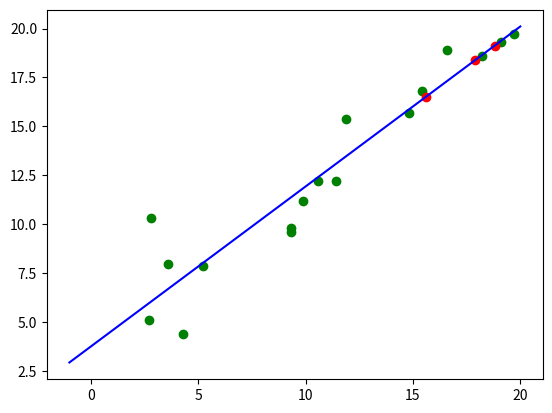

Reproduce this figure in Python.
#!/usr/bin/env python3
"""Assignment 2: UTSA CS 6243/4593 Machine Learning Fall 2017
Non Vectorized Implementaion of Simple Linear Regression"""

import random
import matplotlib.pyplot as plt
__author__ = "Rohit Mehra"

random.seed(99)


def init_parameters():
    """small random init for w, 0 for b"""
    return {'w': random.uniform(-1, 1) * 0.001, 'b': 0}


def forward_step(x, parameters):
    """get prediction"""
    y_hat = parameters['w'] * x + parameters['b']
    return y_hat


def dcost(y_hat, y):
    """calc dloss, where loss = (y_hat - y)^2 """
    return y_hat - y


def backward_step(x, y, y_hat):
    """calc grads"""
    dj = dcost(y_hat, y)
    grads = {'dw': dj * x, 'db': dj}
    return grads


def update_parameters(parameters, grads, learning_rate):
    """update parameters using grads"""
    w = parameters['w'] - learning_rate * grads['dw']
    b = parameters['b'] - learning_rate * grads['db']

    return {'w': w, 'b': b}


def train(train_x, train_y):
    parameters = init_parameters()
    learning_rate = 0.01
    num_epochs = 10000
    for i in range(num_epochs):

        if i % 1000 == 0:
            # learning_rate decay
            learning_rate /= 10

        # minibatch size = 1
        for x, y in zip(train_x, train_y):
            y_hat = forward_step(x, parameters)
            grads = backward_step(x, y, y_hat)
            parameters = update_parameters(parameters, grads, learning_rate)

    return parameters


def get_y(x, parameters):
    y = [parameters['w'] * i + parameters['b'] for i in x]
    return y


if __name__ == '__main__':
    train_x = [19.7, 19.1, 18.2, 5.2, 4.3, 9.3, 3.6, 14.8,
               11.9, 9.3, 2.8, 9.9, 15.4, 2.7, 10.6, 16.6, 11.4]

    train_y = [19.7, 19.3, 18.6, 7.9, 4.4, 9.6, 8.0, 15.7,
               15.4, 9.8, 10.3, 11.2, 16.8, 5.1, 12.2, 18.9, 12.2]

    test_x = [18.8,
              15.6,
              17.9]

    # get trained/estimated parameters for linear function
    parameters = train(train_x, train_y)
    print(parameters)
    """FUNCTION: {'w': 0.8169218286672496, 'b': 3.765508179397935}"""

    # predict on test data
    test_y = get_y(test_x, parameters)

    print(test_y)
    """TEST Ys: [19.12363855834223, 16.509488706607026, 18.388408912541703]"""

    # plot train data, test data and learnt function
    fig = plt.figure()
    ax = fig.add_subplot(111)
    ax.scatter(train_x, train_y, c='green')
    ax.scatter(test_x, test_y, c='red')

    x = list(range(-1, 21))
    ax.plot(x, get_y(x, parameters), 'b')
    plt.savefig('lineg.png')
    plt.show()
